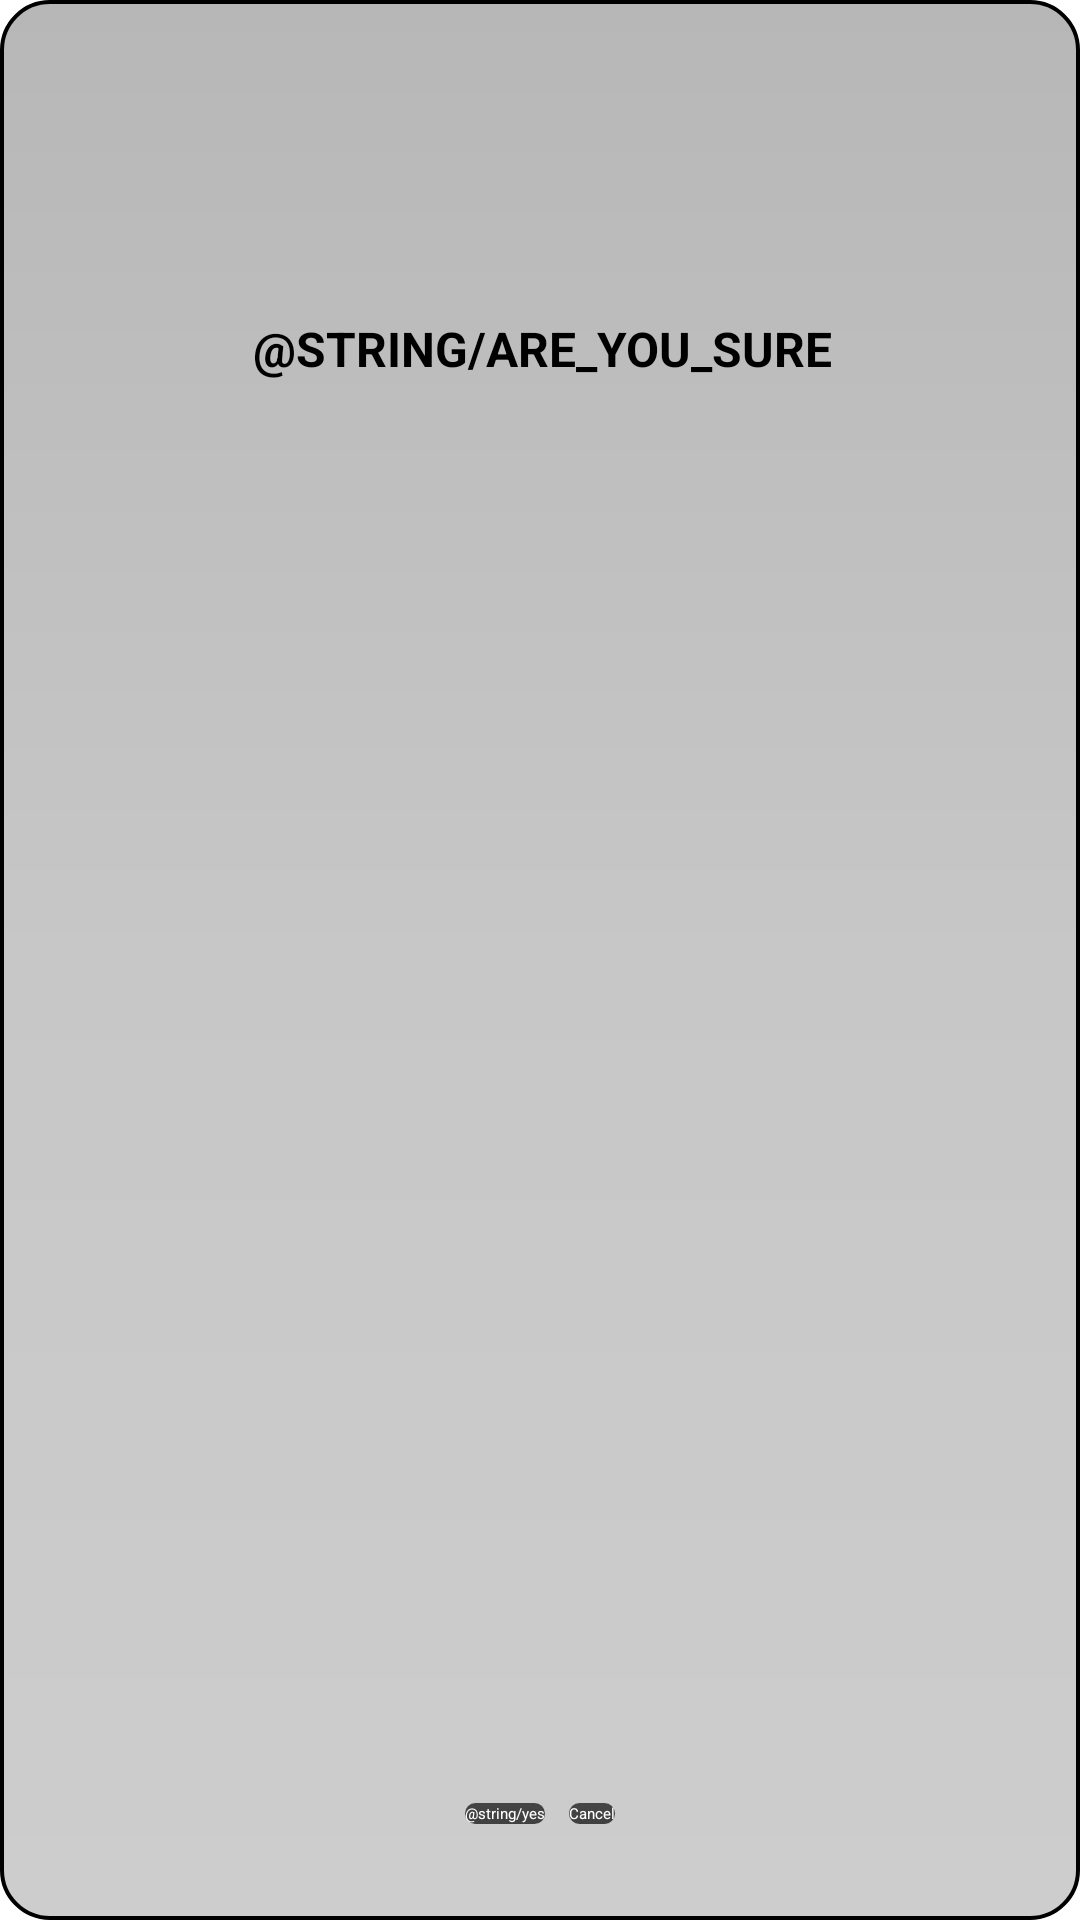

Reconstruct the res/layout file that produces this screen, plus the resources it refers to.
<!-- AndroidManifest.xml: application theme Theme.FCC.MySplash -->
<!-- res/layout/fragment_dialog_are_you_sure.xml -->
<androidx.constraintlayout.widget.ConstraintLayout xmlns:android="http://schemas.android.com/apk/res/android"
    xmlns:app="http://schemas.android.com/apk/res-auto"
    xmlns:tools="http://schemas.android.com/tools"
    style="@style/Theme.AppCompat.DayNight.Dialog"
    android:layout_width="200dp"
    android:layout_height="180dp"
    android:layout_gravity="center"

    android:background="@drawable/border"
    android:orientation="vertical">

    <TextView

        android:id="@+id/textView2"
        android:layout_width="wrap_content"
        android:layout_height="wrap_content"
        android:layout_gravity="center"
        android:layout_marginTop="32dp"
        android:layout_marginBottom="24dp"
        android:text="@string/are_you_sure"
        android:textAllCaps="true"
        android:textColor="@color/black"
        android:textSize="16sp"
        android:textStyle="bold"
        app:layout_constraintBottom_toTopOf="@+id/linearLayout"
        app:layout_constraintEnd_toEndOf="parent"
        app:layout_constraintHorizontal_bias="0.506"
        app:layout_constraintStart_toStartOf="parent"
        app:layout_constraintTop_toTopOf="parent"
        app:layout_constraintVertical_bias="0.14" />

    <LinearLayout
        android:id="@+id/linearLayout"
        style="@style/Widget.AppCompat.ButtonBar"
        android:layout_width="wrap_content"
        android:layout_height="wrap_content"
        android:layout_marginStart="8dp"
        android:layout_marginEnd="8dp"
        android:layout_marginBottom="32dp"
        android:orientation="horizontal"
        app:layout_constraintBottom_toBottomOf="parent"
        app:layout_constraintEnd_toEndOf="parent"
        app:layout_constraintStart_toStartOf="parent">

        <androidx.appcompat.widget.AppCompatButton
            android:id="@+id/button_yes"
            style="@style/Widget.AppCompat.ButtonBar"
            android:layout_width="wrap_content"
            android:layout_height="match_parent"
            android:layout_gravity="center"
            android:layout_marginEnd="4dp"
            android:background="@drawable/button_gradient"
            android:text="@string/yes"
            android:textColor="@color/white" />

        <androidx.appcompat.widget.AppCompatButton
            android:id="@+id/button_cancel"
            style="@style/Widget.AppCompat.ButtonBar"
            android:layout_width="wrap_content"
            android:layout_height="wrap_content"
            android:layout_gravity="center"
            android:layout_marginStart="4dp"
            android:background="@drawable/button_gradient"
            android:text="@string/cancel"
            android:textColor="@color/white" />

    </LinearLayout>


</androidx.constraintlayout.widget.ConstraintLayout>
<!-- resources referenced by this layout -->
<resources>
  <!-- drawable border (drawable) -->
  <?xml version="1.0" encoding="UTF-8"?>
  <shape xmlns:android="http://schemas.android.com/apk/res/android" android:shape="rectangle">
      <corners android:radius="16dp"/>
      <padding android:left="8dp" android:right="8dp"/>
      <stroke android:width="1.22dp" android:color="@color/black"/>
  
      <gradient
          android:type="linear"
          android:angle="270"
          android:centerColor="#C8C7C7"
          android:startColor="#B8B7B7"
          android:endColor="#CDCDCD"
          />
  </shape>
  <string name="cancel">Cancel</string>
  <style name="Theme.FCC.MySplash" parent="Theme.SplashScreen">
          <item name="windowSplashScreenBackground">#F68501</item>
          <item name="windowSplashScreenAnimatedIcon">@mipmap/final_launcher</item>
          <item name="postSplashScreenTheme">@style/AppTheme</item>
      </style>
  <color name="md_theme_primary">#855318</color>
  <color name="md_theme_onPrimary">#FFFFFF</color>
  <color name="md_theme_primaryContainer">#FFDCBE</color>
  <color name="md_theme_onPrimaryContainer">#2C1600</color>
  <color name="md_theme_secondary">#725A42</color>
  <color name="md_theme_onSecondary">#FFFFFF</color>
  <color name="md_theme_secondaryContainer">#FFDCBE</color>
  <color name="md_theme_onSecondaryContainer">#291806</color>
  <color name="md_theme_tertiary">#58633A</color>
  <color name="md_theme_onTertiary">#FFFFFF</color>
  <color name="md_theme_tertiaryContainer">#DCE8B4</color>
  <color name="md_theme_onTertiaryContainer">#161E01</color>
  <color name="md_theme_error">#BA1A1A</color>
  <color name="md_theme_onError">#FFFFFF</color>
  <color name="md_theme_errorContainer">#FFDAD6</color>
  <color name="md_theme_onErrorContainer">#410002</color>
  <color name="md_theme_background">#FFF8F5</color>
  <color name="md_theme_onBackground">#211A14</color>
  <color name="md_theme_surface">#FFF8F5</color>
  <color name="md_theme_onSurface">#211A14</color>
  <color name="md_theme_surfaceVariant">#F2DFD1</color>
  <color name="md_theme_onSurfaceVariant">#51453A</color>
  <color name="md_theme_outline">#837468</color>
  <color name="md_theme_outlineVariant">#D5C3B5</color>
  <color name="md_theme_inverseSurface">#372F28</color>
  <color name="md_theme_inverseOnSurface">#FDEEE3</color>
  <color name="md_theme_inversePrimary">#FDB975</color>
  <color name="md_theme_primaryFixed">#FFDCBE</color>
  <color name="md_theme_onPrimaryFixed">#2C1600</color>
  <color name="md_theme_primaryFixedDim">#FDB975</color>
  <color name="md_theme_onPrimaryFixedVariant">#693C00</color>
  <color name="md_theme_secondaryFixed">#FFDCBE</color>
  <color name="md_theme_onSecondaryFixed">#291806</color>
  <color name="md_theme_secondaryFixedDim">#E1C1A4</color>
  <color name="md_theme_onSecondaryFixedVariant">#59422C</color>
  <color name="md_theme_tertiaryFixed">#DCE8B4</color>
  <color name="md_theme_onTertiaryFixed">#161E01</color>
  <color name="md_theme_tertiaryFixedDim">#C0CC9A</color>
  <color name="md_theme_onTertiaryFixedVariant">#414B24</color>
  <color name="md_theme_surfaceDim">#E6D7CD</color>
  <color name="md_theme_surfaceBright">#FFF8F5</color>
  <color name="md_theme_surfaceContainerLowest">#FFFFFF</color>
  <color name="md_theme_surfaceContainerLow">#FFF1E7</color>
  <color name="md_theme_surfaceContainer">#FAEBE0</color>
  <color name="md_theme_surfaceContainerHigh">#F4E5DB</color>
  <color name="md_theme_surfaceContainerHighest">#EFE0D5</color>
  <!-- not gathered from this repository: default colours our renderer supplied (Android Studio template values) -->
  <color name="black">#FF000000</color>
  <color name="white">#FFFFFFFF</color>
</resources>
